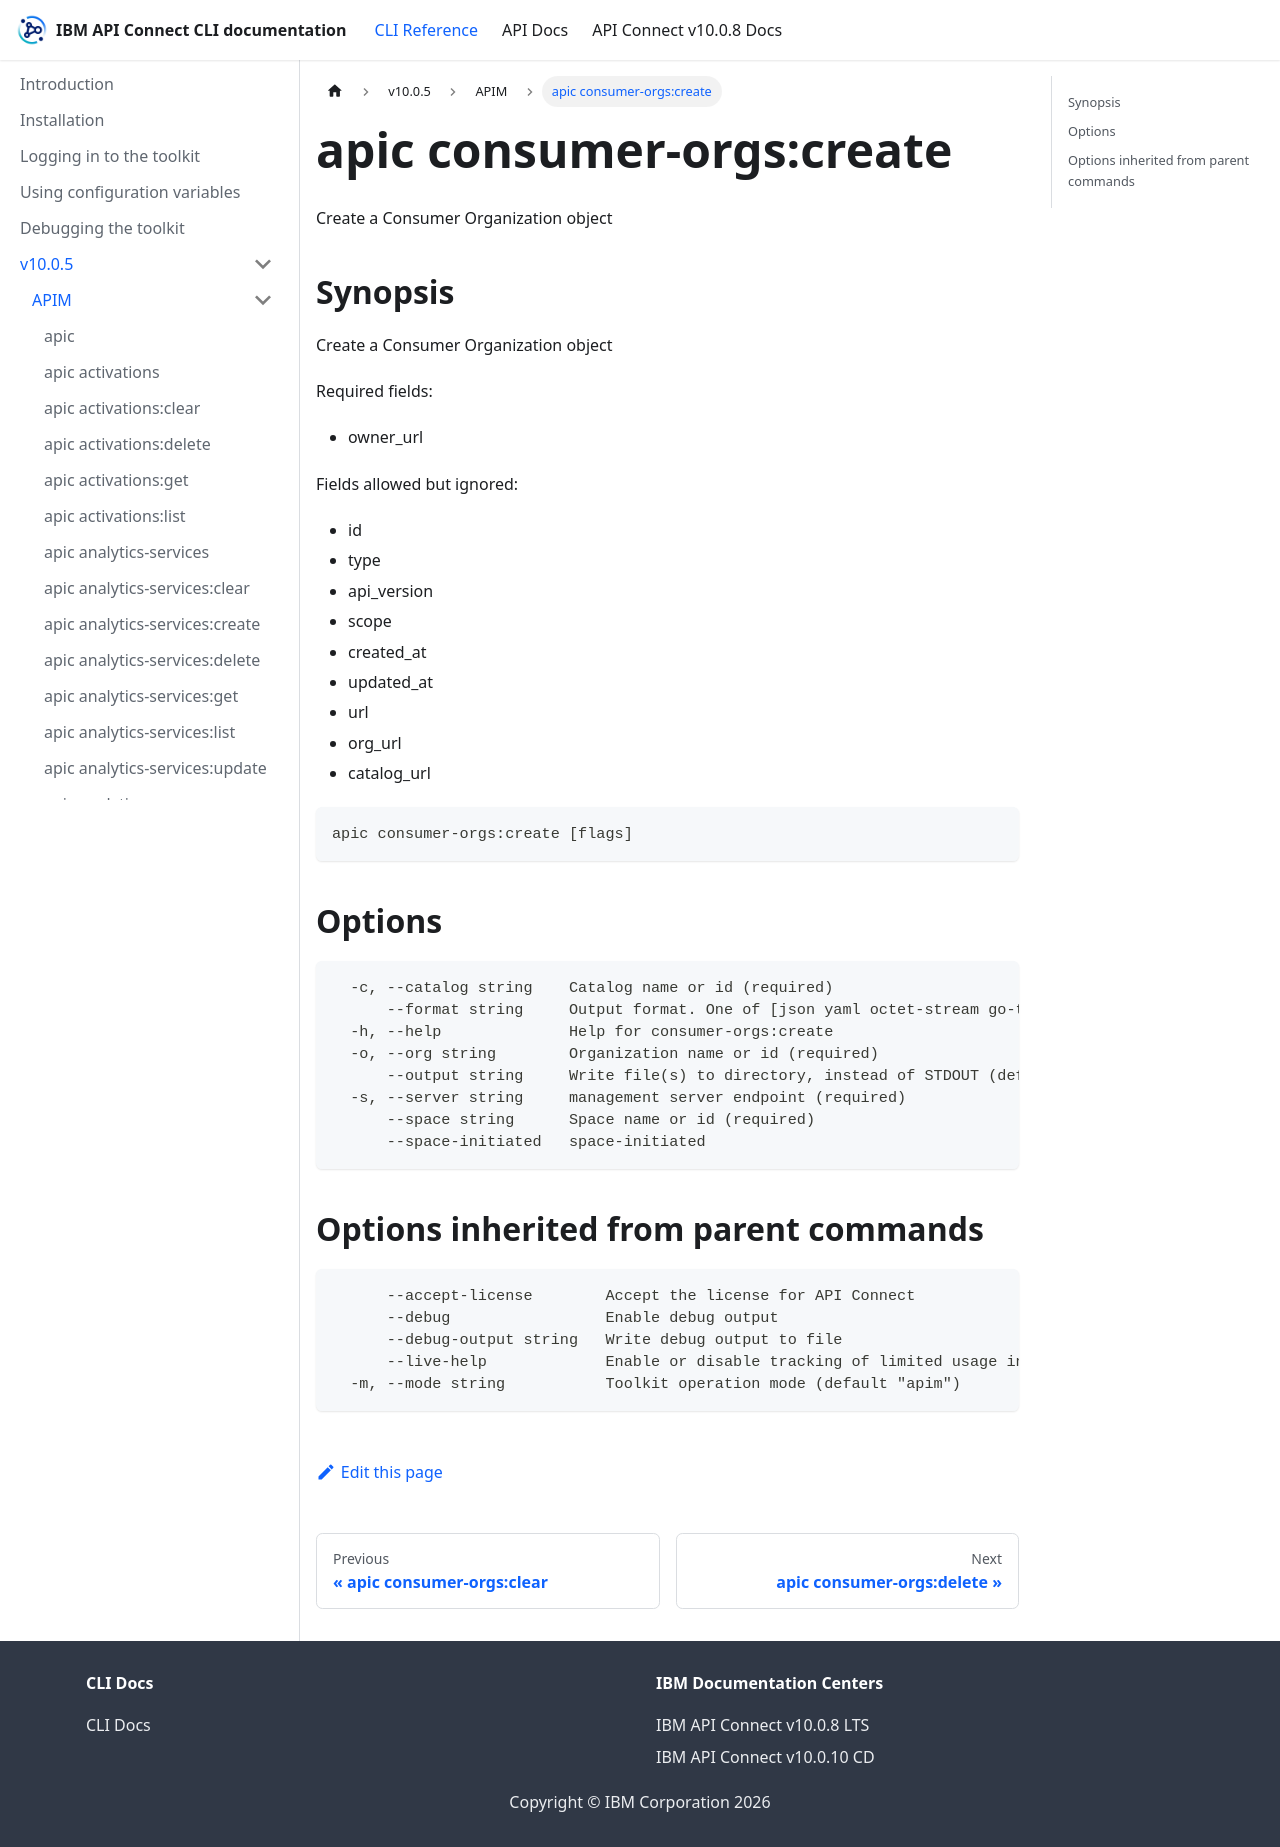

repository: ibm-apiconnect/clidocs · page: docs/v1005/apim/apic_consumer-orgs_create.html · generator: docusaurus

# apic consumer-orgs:create

Create a Consumer Organization object

## Synopsis

Create a Consumer Organization object
          
          Required fields:
          - owner_url
          
          Fields allowed but ignored:
          - id
          - type
          - api_version
          - scope
          - created_at
          - updated_at
          - url
          - org_url
          - catalog_url

```
apic consumer-orgs:create [flags]
```

## Options

```
  -c, --catalog string    Catalog name or id (required)
      --format string     Output format. One of [json yaml octet-stream go-template=... go-template-file=...], defaults to yaml.
  -h, --help              Help for consumer-orgs:create
  -o, --org string        Organization name or id (required)
      --output string     Write file(s) to directory, instead of STDOUT (default "-")
  -s, --server string     management server endpoint (required)
      --space string      Space name or id (required)
      --space-initiated   space-initiated
```

## Options inherited from parent commands

```
      --accept-license        Accept the license for API Connect
      --debug                 Enable debug output
      --debug-output string   Write debug output to file
      --live-help             Enable or disable tracking of limited usage information
  -m, --mode string           Toolkit operation mode (default "apim")
```
